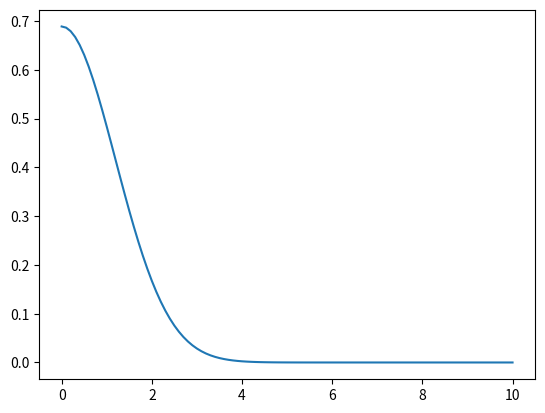

Recreate this plot in Python.
import numpy as np


@np.vectorize
def harmonic_potential(x):
    return 0.5 * x * x


def search_inversion_point(f):
    ediff = f[::] - 1.  # corr to V(x) - E
    ediff[np.isclose(ediff, 0)] = 1e-20

    icl = -1
    for i in range(len(f) - 1):
        if ediff[i] != np.sign(ediff[i + 1]) * np.abs(ediff[i]):
            icl = i

    assert(icl != -1)
    return icl


def number_of_crossings(y):
    ncross = 0
    for i in range(1, len(y) - 1):
        if y[i] != np.sign(y[i + 1]) * np.abs(y[i]):
            ncross += 1
    return ncross


def numerov(xmax, mesh, nodes, n_iter):
    """
    solve one-dimention Schrodinger equation with Numerov's method

    assume potential is even w.r.t. x = 0 !!!
    """
    dx = xmax / mesh

    hnodes = nodes // 2  # hnodes is the number of nodes in x > 0 region

    x = np.linspace(0, xmax, num=mesh + 1)  # meshed coordinates
    vpot = harmonic_potential(x)  # potential energy

    # search eigenvalue(energy) by binary search
    eigval_ub = max(vpot)  # upper bound of eigenvalue
    eigval_lb = min(vpot)  # lower bound of eigenvalue
    eigval = 0.5 * (eigval_ub + eigval_lb)

    for _ in range(n_iter):
        if eigval_ub - eigval_lb < 1e-10:
            break
        f = 1. + dx * dx / 12. * (eigval - vpot)  # for Numerov method

        # search classical turning point
        icl = search_inversion_point(f)
        if icl >= mesh - 2:
            raise ValueError("last change of sign too far")
        elif icl < 1:
            raise ValueError("no classical turning point?")

        y = np.zeros(mesh + 1)
        # initial value
        if nodes % 2 == 0:
            y[0] = 1.  # arbitrary
            y[1] = 0.5 * (12. - f[0] * 10.) * y[0] / f[1]  # eq(1.33)
        else:
            y[0] = 0.
            y[1] = dx  # arbitrary
        # outward integration
        for i in range(1, icl):
            y[i + 1] = ((12. - 10. * f[i]) * y[i] - f[i - 1] * y[i - 1]) / f[i + 1]  # eq (1.32)

        # number of crossings
        ncross = number_of_crossings(y[:icl + 1])

        if ncross > hnodes:
            # too many crossing points mean too high energy
            eigval_ub = eigval
        elif ncross < hnodes:
            eigval_lb = eigval
        else:
            # if number of crossing is correct, proceed to inward integration

            # initial values
            y[mesh] = dx  # arbitrary
            y[mesh - 1] = (12. - 10. * f[mesh]) * y[mesh] / f[mesh - 1]  # let y[mesh + 1] = 0
            # inward integration
            y_icl_prev = y[icl]
            for i in range(mesh - 1, icl, -1):
                y[i - 1] = ((12. - 10. * f[i]) * y[i] - f[i + 1] * y[i + 1]) / f[i - 1]

            # rescale function to match at the classical turning point(icl)
            scaling = y_icl_prev / y[icl]
            print(y)
            y[icl:] *= scaling

            # normalize wavefunction y on the [-xmax, xmax] segment
            norm = np.sum(y[1:] * y[1:])
            norm = np.sqrt(dx * (y[0] * y[0] + 2. * norm))
            y /= norm

            # check discontinuity in the first derivative, eq (1.37)
            jump = (y[icl + 1] + y[icl - 1] - (14. - 12. * f[icl]) * y[icl]) / dx
            # TODO
            if jump * y[icl] > 0:
                eigval_ub = eigval
            else:
                eigval_lb = eigval

        # update trial eigenvalue
        eigval = 0.5 * (eigval_ub + eigval_lb)

    return x, y, eigval


if __name__ == '__main__':
    xmax = 10.
    mesh = 100
    nodes = 0
    n_iter = 1000

    x, y, eigval = numerov(xmax, mesh, nodes, n_iter)
    import matplotlib.pyplot as plt
    plt.plot(x, y)
    plt.show()
    print(eigval)
